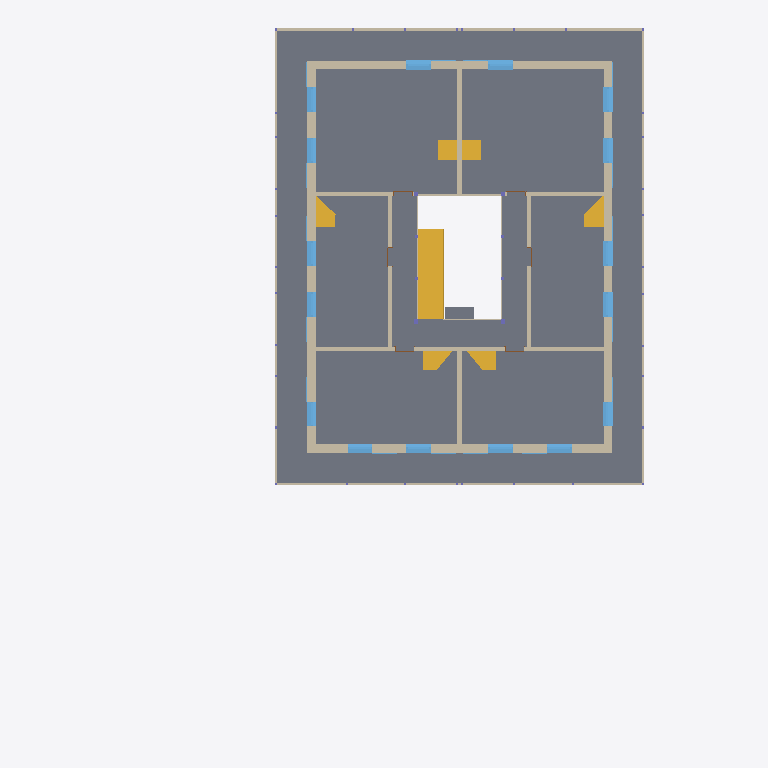
Plan cut of the same IFC building model at storey '121 - 1.OBERGESCHOSS' (level 2.83 m, cut at 4.22 m), seen from above with north up, elements coloured by IFC class (only those large enough to see are counted): 21 walls (beige), 16 windows (light blue), 7 stairs (yellow), 2 slabs (grey). Cut surfaces are drawn darker.
Extent 24.0 m × 32.7 m × 13.7 m (x, y, z). Storeys (5): 111 - ERDGESCHOSS at 0.00 m; 121 - 1.OBERGESCHOSS at 2.83 m; 131 - DACHGESCHOSS at 5.65 m; 141 - DACH at 8.47 m; 151 - Lamellen at 11.30 m. Elements (222): 82 IfcWall, 55 IfcWindow, 47 IfcColumn, 15 IfcDoor, 14 IfcStair, 6 IfcSlab, 2 IfcBuildingElementProxy, 1 IfcRoof.

HEADER;
FILE_DESCRIPTION(('no view'),'2;1');
FILE_NAME('BVH Vogelbach - IFC Modell_14.02.24.ifc','2024-02-21T15:17:45',('Luis'),('KURIARCHITEKTEN','Belchenstrasse 80    79650 Schopfheim'),'ODA SDAI 23.9','','Sara');
FILE_SCHEMA(('IFC4'));
ENDSEC;
DATA;
#31=IFCPROJECT('2x1YFttxr4OvBiL8xtaqeA',#5,'BVH Tammik Wohnhaus Waldrain',$,$,$,$,(#93),#6);
#64=IFCSITE('3xMs$kp1n46ejeur8tozco',#5,'BAUANTRAG',$,$,#67,$,$,.ELEMENT.,(48,8,13,682400),(11,41,19,330800),0.0,$,$);
#68=IFCBUILDING('0i8UyhEYT3nv9HLlo1H2X7',#5,'GEBÄUDE 1',$,$,#71,$,$,.ELEMENT.,$,$,$);
#72=IFCBUILDINGSTOREY('22l0eFEGPFGQIvfblAQtgy',#5,'111 - ERDGESCHOSS',$,$,#75,$,$,.ELEMENT.,0.0);
#76=IFCBUILDINGSTOREY('0EUDJZQib7pBrTgVHJh_ms',#5,'121 - 1.OBERGESCHOSS',$,$,#79,$,$,.ELEMENT.,2.825);
#80=IFCBUILDINGSTOREY('3dVJnkIQ17IP3GXHJ9oszJ',#5,'131 - DACHGESCHOSS',$,$,#83,$,$,.ELEMENT.,5.65);
#84=IFCBUILDINGSTOREY('20ZEjafxTF0BiLS4brrWGI',#5,'141 - DACH',$,$,#87,$,$,.ELEMENT.,8.475);
#88=IFCBUILDINGSTOREY('2u4Wn4YZr9RAAZQYrVh8Jq',#5,'151 - Lamellen',$,$,#91,$,$,.ELEMENT.,11.3);
#169=IFCSLAB('1_9Us2eVX4OuIZjhNyqdxW',#5,'Holzdecke',$,$,#154,#155,$,.FLOOR.);
#77404=IFCSLAB('2j41Wvfvf9UOfoGdrEMW$Z',#5,'Holzdecke',$,$,#77380,#77381,$,.FLOOR.);
#41203=IFCSTAIR('0v9SLracn4juWwc8PsI5sG',#5,' ',$,$,#38958,#38959,$,.NOTDEFINED.);
#46137=IFCWALL('1HE73MTmDEEBf4AV7ughZ8',#5,' ',$,$,#46118,#46119,$,$);
#52864=IFCWALL('2CeDj8YZTCPx$yj4WDVOez',#5,' ',$,$,#52845,#52846,$,$);
#44615=IFCWALL('1tWRh4hxLAdASVw4VNE3to',#5,' ',$,$,#44596,#44597,$,$);
#49868=IFCWALL('2TnImcbz91shb3jN7Wgb8B',#5,' ',$,$,#49849,#49850,$,$);
#77583=IFCWALL('1y_y3CJSPF3fJ7axYcaXJt',#5,'Holzwand',$,$,#77564,#77565,$,$);
#77453=IFCWALL('2M1mkYhz97mhyJYUD32LBq',#5,'Holzwand',$,$,#77432,#77433,$,$);
#77518=IFCWALL('13TnCNKtj1cRUq4$UU$aAc',#5,'Holzwand',$,$,#77499,#77500,$,$);
#77646=IFCWALL('2SiFdNs4v7KBavL6pM$jTv',#5,'Holzwand',$,$,#77627,#77628,$,$);
#62639=IFCWALL('0tY6$O1l121AktLhYSWZjf',#5,'Holzwand',$,$,#62620,#62621,$,$);
#56662=IFCWALL('0gtwZwppj1pObqyI7HY41_',#5,'Holzwand',$,$,#56643,#56644,$,$);
#59910=IFCWALL('2Mr8L52dj4iP8MoJTiOa9p',#5,'Holzwand',$,$,#59891,#59892,$,$);
#58376=IFCWALL('36leNf4gL9OB_v358ffY76',#5,'Holzwand',$,$,#58357,#58358,$,$);
#57429=IFCWALL('3kHHpx_NTE_9JnfL3dFkYB',#5,'Holzwand',$,$,#57410,#57411,$,$);
#91209=IFCSTAIR('3ObH_egHXBIRqv0ZvqaaSU',#5,' ',$,$,#90352,#90353,$,.NOTDEFINED.);
#67262=IFCSTAIR('1dJya0ykL2SParFRu1q0nV',#5,' ',$,$,#65009,#65010,$,.NOTDEFINED.);
#72274=IFCSTAIR('3yls2NkSv4lR3boNbND0AH',#5,' ',$,$,#69941,#69942,$,.NOTDEFINED.);
#74630=IFCSTAIR('1hKAXE9cXDk9IJIwCq4ain',#5,' ',$,$,#72297,#72298,$,.NOTDEFINED.);
#68068=IFCSTAIR('2JBsJIoA5DcRbRDF2w4sQ6',#5,' ',$,$,#67285,#67286,$,.STRAIGHT_RUN_STAIR.);
#69916=IFCSTAIR('1QZHgzvgL6IQpHwqlXhwIs',#5,' ',$,$,#68093,#68094,$,.STRAIGHT_RUN_STAIR.);
#57496=IFCWALL('26lQuimMP00PZvPhbBRI2R',#5,'Holzwand',$,$,#57477,#57478,$,$);
#56595=IFCWALL('1Zhxv5EALB9e6_$pCtUEXg',#5,'Holzwand',$,$,#56576,#56577,$,$);
#59843=IFCWALL('3nZ5Mon9nBjwoRgvyoor9a',#5,'Holzwand',$,$,#59824,#59825,$,$);
#45269=IFCWINDOW('0eyHpVX_fF0e$otZ_dF_mu',#5,'Fenster 1-tlg.',$,$,#44677,#44678,$,2.5,1.135,.WINDOW.,.USERDEFINED.,$);
#46006=IFCWINDOW('2JUks6hcH9KA7siCGhf7BG',#5,'Fenster 1-tlg.',$,$,#45414,#45415,$,2.5,1.135,.WINDOW.,.USERDEFINED.,$);
#53518=IFCWINDOW('0WT5KU_I94U9CkFD6HyVVM',#5,'Fenster 1-tlg.',$,$,#52926,#52927,$,2.5,1.135,.WINDOW.,.USERDEFINED.,$);
#54255=IFCWINDOW('23M00lOw9Bmg2zpRbCK0tI',#5,'Fenster 1-tlg.',$,$,#53663,#53664,$,2.5,1.135,.WINDOW.,.USERDEFINED.,$);
#55729=IFCWINDOW('34V30adDf35vlFNpJ7Bz2_',#5,'Fenster 1-tlg.',$,$,#55137,#55138,$,2.5,1.135,.WINDOW.,.USERDEFINED.,$);
#56466=IFCWINDOW('3O2sVG0i10_Bj_G6VjP0cU',#5,'Fenster 1-tlg.',$,$,#55874,#55875,$,2.5,1.135,.WINDOW.,.USERDEFINED.,$);
#54992=IFCWINDOW('0nTRFvyzn11OystBvIZV_r',#5,'Fenster 1-tlg.',$,$,#54400,#54401,$,2.5,1.135,.WINDOW.,.USERDEFINED.,$);
#46791=IFCWINDOW('2wYm6rT8P5DRHcS1anfqXu',#5,'Fenster 1-tlg.',$,$,#46199,#46200,$,2.5,1.135,.WINDOW.,.USERDEFINED.,$);
#48265=IFCWINDOW('0PbtfpHhXApOdci82j0XhF',#5,'Fenster 1-tlg.',$,$,#47673,#47674,$,2.5,1.135,.WINDOW.,.USERDEFINED.,$);
#49002=IFCWINDOW('2j9D8as3D9Px3LgR04hChF',#5,'Fenster 1-tlg.',$,$,#48410,#48411,$,2.5,1.135,.WINDOW.,.USERDEFINED.,$);
#49739=IFCWINDOW('0tMf3YKrHDxvBF86UcP5L4',#5,'Fenster 1-tlg.',$,$,#49147,#49148,$,2.5,1.135,.WINDOW.,.USERDEFINED.,$);
#50522=IFCWINDOW('11wXFD$eLFtQsTOS5mYXOz',#5,'Fenster 1-tlg.',$,$,#49930,#49931,$,2.5,1.135,.WINDOW.,.USERDEFINED.,$);
#51259=IFCWINDOW('3_sQdR8jT3NB5NHOXt0otz',#5,'Fenster 1-tlg.',$,$,#50667,#50668,$,2.5,1.135,.WINDOW.,.USERDEFINED.,$);
#52733=IFCWINDOW('3mOnH6hs92zQEFi1ClLs8d',#5,'Fenster 1-tlg.',$,$,#52141,#52142,$,2.5,1.135,.WINDOW.,.USERDEFINED.,$);
#47528=IFCWINDOW('3CgfiTiLbCb8ZxQXARRMH4',#5,'Fenster 1-tlg.',$,$,#46936,#46937,$,2.5,1.135,.WINDOW.,.USERDEFINED.,$);
#51996=IFCWINDOW('2SKTUoWqf7YPawdGQxr9Ka',#5,'Fenster 1-tlg.',$,$,#51404,#51405,$,2.5,1.135,.WINDOW.,.USERDEFINED.,$);
#58309=IFCWALL('3jE1E$NFj7vAP$vn70kdrt',#5,'Holzwand',$,$,#58290,#58291,$,$);
#60679=IFCWALL('1d6PW1foXFdgxElMUrbJhx',#5,' ',$,$,#60658,#60659,$,$);
#58263=IFCWALL('2aL_F8tebFMgUeEEKPH5KO',#5,' ',$,$,#58244,#58245,$,$);
#62706=IFCWALL('35Iolt9MTFw82QPYPk5JvU',#5,' ',$,$,#62687,#62688,$,$);
#76940=IFCWALL('3bDpd8HT53NhUk$AzYRJAX',#5,' ',$,$,#76921,#76922,$,$);
ENDSEC;
